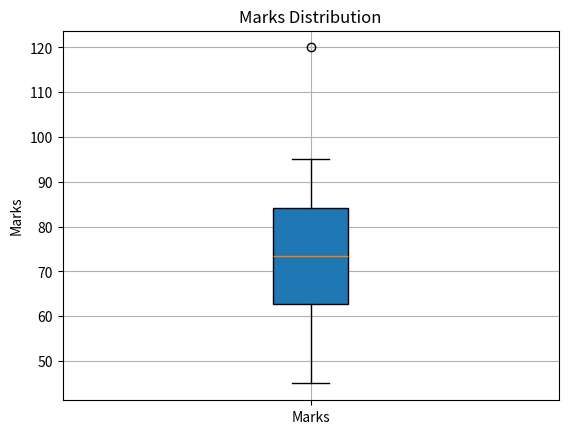

Recreate this plot in Python.
import matplotlib.pyplot as plt

# Data
marks = [45, 50, 55, 60, 62, 65, 68, 70, 72,
         75, 78, 80, 82, 85, 88, 90, 95, 120]

# Box Plot
plt.boxplot(
    marks,
    vert=True,         # Vertical boxplot
    patch_artist=True, # Fill color
    labels=["Marks"]   # Box label
)

# Labels
plt.ylabel("Marks")

# Title
plt.title("Marks Distribution")

# Grid
plt.grid(True)

# Show Plot
plt.show()
